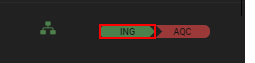
Workflow: flowchart_ingest

Step 1: find the element (chrome.exe)

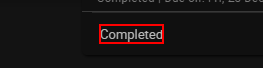
Step 2: get-text

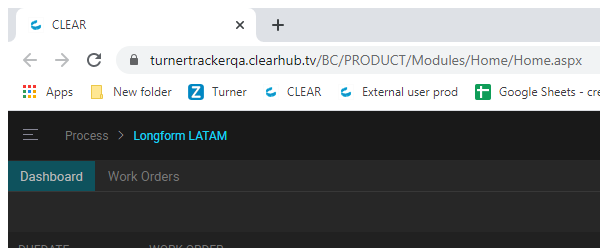
Step 3 [then]: Close Window 'chrome.exe  CLEAR' (chrome.exe)
